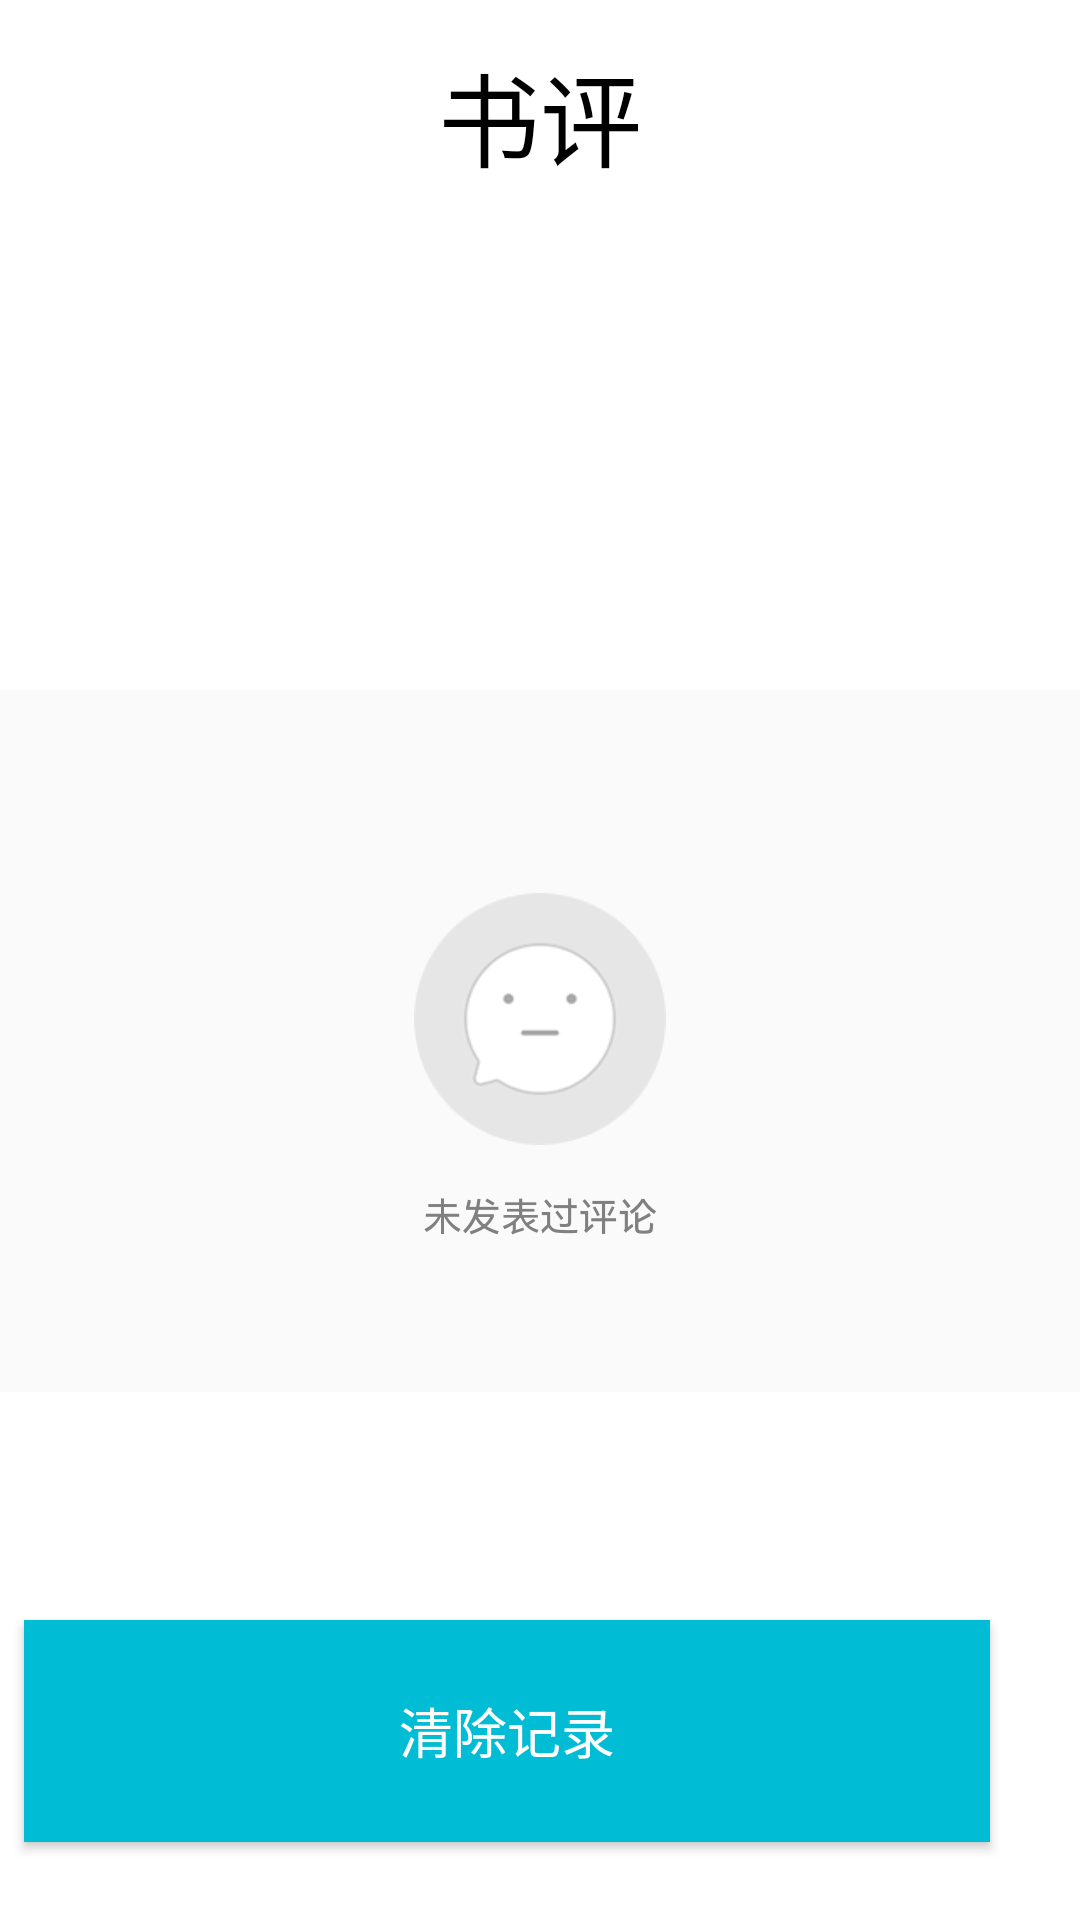

The Android layout XML behind this screen, and the referenced resources:
<!-- AndroidManifest.xml: application theme Theme.Book222 -->
<!-- res/layout/button4.xml -->
<RelativeLayout xmlns:android="http://schemas.android.com/apk/res/android"
                xmlns:app="http://schemas.android.com/apk/res-auto" xmlns:tools="http://schemas.android.com/tools"
                android:layout_width="match_parent"
                android:layout_height="match_parent">

    <LinearLayout
            android:layout_width="match_parent"
            android:layout_height="464dp"
            android:orientation="vertical">

        <TextView
                android:id="@+id/textview_title"
                android:layout_width="match_parent"
                android:layout_height="77dp"
                android:textSize="34sp"
                android:textColor="@color/black"
                android:textAlignment="center"
                android:text="书评"
                android:gravity="center_horizontal|center_vertical"
                android:layout_marginBottom="40dp"/>
        <ImageView
                android:id="@+id/imageview_image"
                android:layout_width="match_parent"
                android:layout_height="492dp"
                android:src="@drawable/pinglun" app:srcCompat="@drawable/pinglun"/>
    </LinearLayout>
    <Button
            android:id="@+id/myButton"
            android:layout_width="322dp"
            android:layout_height="74dp"
            android:text="清除记录"
            android:textColor="@android:color/white"
            android:textSize="18sp"
            android:gravity="center" tools:ignore="ObsoleteLayoutParam" android:layout_marginRight="30dp"
            android:layout_alignParentBottom="true" android:layout_marginBottom="26dp" app:iconTint="@color/teal_200"
            app:backgroundTint="#00BCD4" app:backgroundTintMode="src_in" app:iconTintMode="add"
            android:background="#00BCD4" android:layout_alignParentEnd="true" android:layout_marginEnd="30dp"/>


</RelativeLayout>
<!-- resources referenced by this layout -->
<resources>
  <color name="black">#FF000000</color>
  <color name="teal_200">#FF03DAC5</color>
  <!-- drawable pinglun: jpg bitmap (drawable, 22506 bytes) -->
  <style name="Theme.Book222" parent="Theme.MaterialComponents.DayNight.DarkActionBar">
          
          <item name="colorPrimary">@color/purple_500</item>
          <item name="colorPrimaryVariant">@color/purple_700</item>
          <item name="colorOnPrimary">@color/white</item>
          
          <item name="colorSecondary">@color/teal_200</item>
          <item name="colorSecondaryVariant">@color/teal_700</item>
          <item name="colorOnSecondary">@color/black</item>
          
          <item name="android:statusBarColor" tools:targetApi="l">?attr/colorPrimaryVariant</item>
          
      </style>
  <color name="purple_500">#FF6200EE</color>
  <color name="purple_700">#FF3700B3</color>
  <color name="white">#FFFFFFFF</color>
  <color name="teal_700">#FF018786</color>
</resources>
